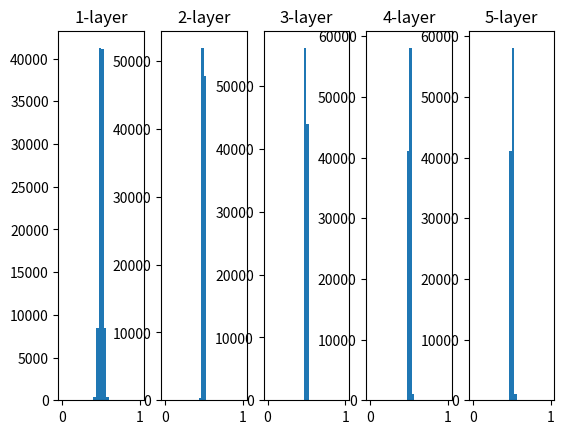

The script that saved this image:
import numpy as np
import matplotlib.pyplot as plt

def sigmoid(x):
    return 1 / (1 + np.exp(-x))

x = np.random.randn(1000, 100)
node_num = 100
hidden_layer_size = 5
activations = {}

for i in range(hidden_layer_size):
    if i != 0:
        x = activations[i-1]
    
    # w = np.random.randn(node_num, node_num) * 1
    w = np.random.randn(node_num, node_num) * 0.01
    
    z = np.dot(x, w)
    a = sigmoid(z)
    activations[i] = a
    
for i, a in activations.items():
    plt.subplot(1, len(activations), i+1)
    plt.title(str(i+1) + '-layer')
    plt.hist(a.flatten(), 30, range=(0,1))
plt.show()

print(w)